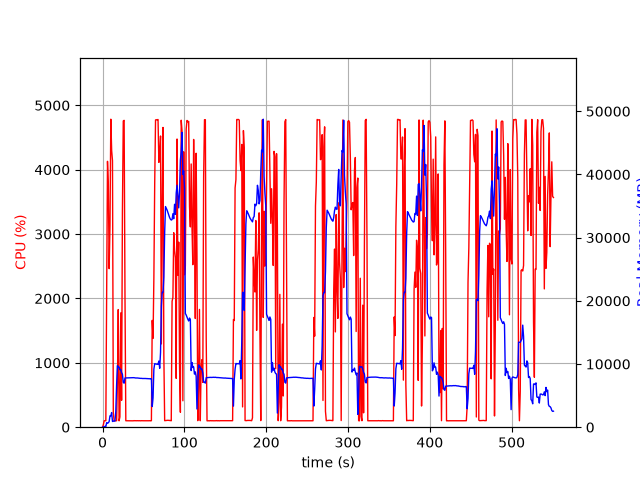

Source data for this figure (header and first rows):
elapsed_time, nproc, cpu, mem_real, mem_virtual
3.7670135498046875e-05, 1, 0.0, 5.898, 2393
1.006, 1, 39.8, 27.64, 133
2.014, 1, 100.2, 87.48, 199
3.021, 1, 100.3, 129.6, 259
4.028, 1, 100.3, 102.4, 771.0
5.035, 1, 2201, 723.3, 4798
6.054, 1, 4130, 642.7, 5182
7.06, 1, 3777, 701, 5210
8.079, 1, 2462, 903.3, 5802
9.094, 1, 3132, 1801, 7082
10.11, 1, 4784, 1801, 7082
11.13, 1, 4297, 2317, 8618
12.15, 1, 4141, 903.5, 8618
13.16, 1, 219.5, 968.4, 9690
14.17, 1, 100.2, 968.4, 9690
15.18, 1, 100.2, 968.4, 9690
16.18, 1, 99.4, 2490, 25368
17.19, 1, 100.3, 6632, 25368
18.2, 1, 717.0, 9736, 25368
19.2, 1, 1827, 9489, 25471
20.21, 1, 99.2, 9505, 25471
21.22, 1, 160.4, 9088, 25471
22.28, 1, 1776, 9153, 25489
23.28, 1, 418.1, 8628, 25489
24.29, 1, 3350, 8383, 25491
25.34, 1, 4757, 7103, 25491
26.38, 1, 4767, 6964, 25491
27.44, 1, 2004, 7790, 26340
28.44, 1, 100.3, 7796, 26340
29.45, 1, 100.2, 7811, 26340
30.46, 1, 100.3, 7813, 26340
31.47, 1, 100.3, 7831, 26340
32.47, 1, 100.2, 7837, 26340
33.48, 1, 99.3, 7839, 26340
34.49, 1, 101.3, 7837, 26340
35.5, 1, 100.3, 7837, 26340
36.5, 1, 100.2, 7833, 26340
37.51, 1, 99.1, 7839, 26340
38.52, 1, 102.0, 7834, 26340
39.53, 1, 100.1, 7812, 26340
40.54, 1, 101.1, 7788, 26340
41.55, 1, 100.1, 7793, 26340
42.56, 1, 101.0, 7789, 26340
43.57, 1, 100.1, 7773, 26340
44.58, 1, 100.0, 7741, 26340
45.59, 1, 101.1, 7752, 26340
46.6, 1, 99.1, 7725, 26340
47.6, 1, 101.1, 7731, 26340
48.61, 1, 100.0, 7709, 26340
49.62, 1, 100.1, 7713, 26340
50.63, 1, 100.0, 7717, 26340
51.64, 1, 100.1, 7703, 26340
52.65, 1, 100.1, 7708, 26340
53.66, 1, 100.1, 7693, 26340
54.67, 1, 101.1, 7696, 26340
55.68, 1, 100.1, 7669, 26340
56.69, 1, 100.1, 7687, 26340
57.7, 1, 101.1, 7657, 26340
58.7, 1, 99.1, 7675, 26340
59.71, 1, 101.0, 7661, 26340
... 485 more rows
